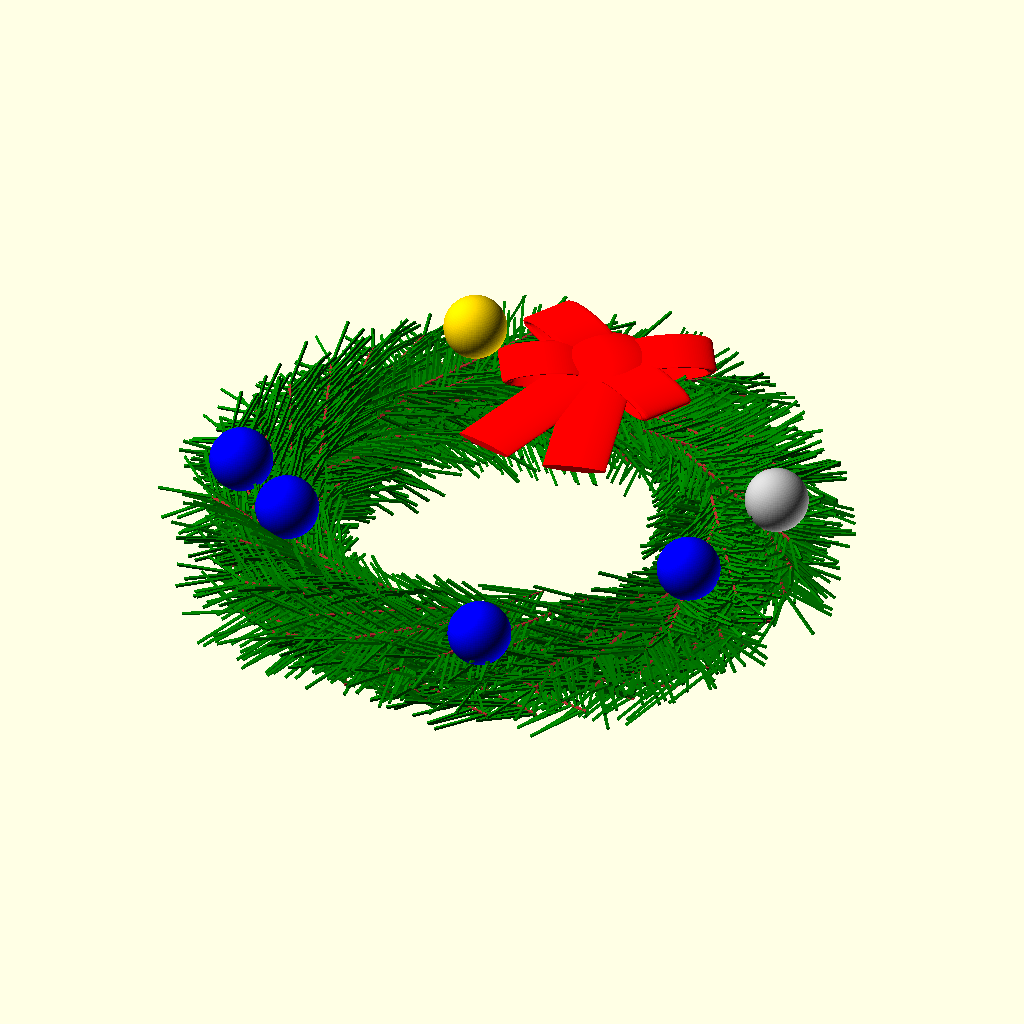
Cell 1: the model at its default parameters.
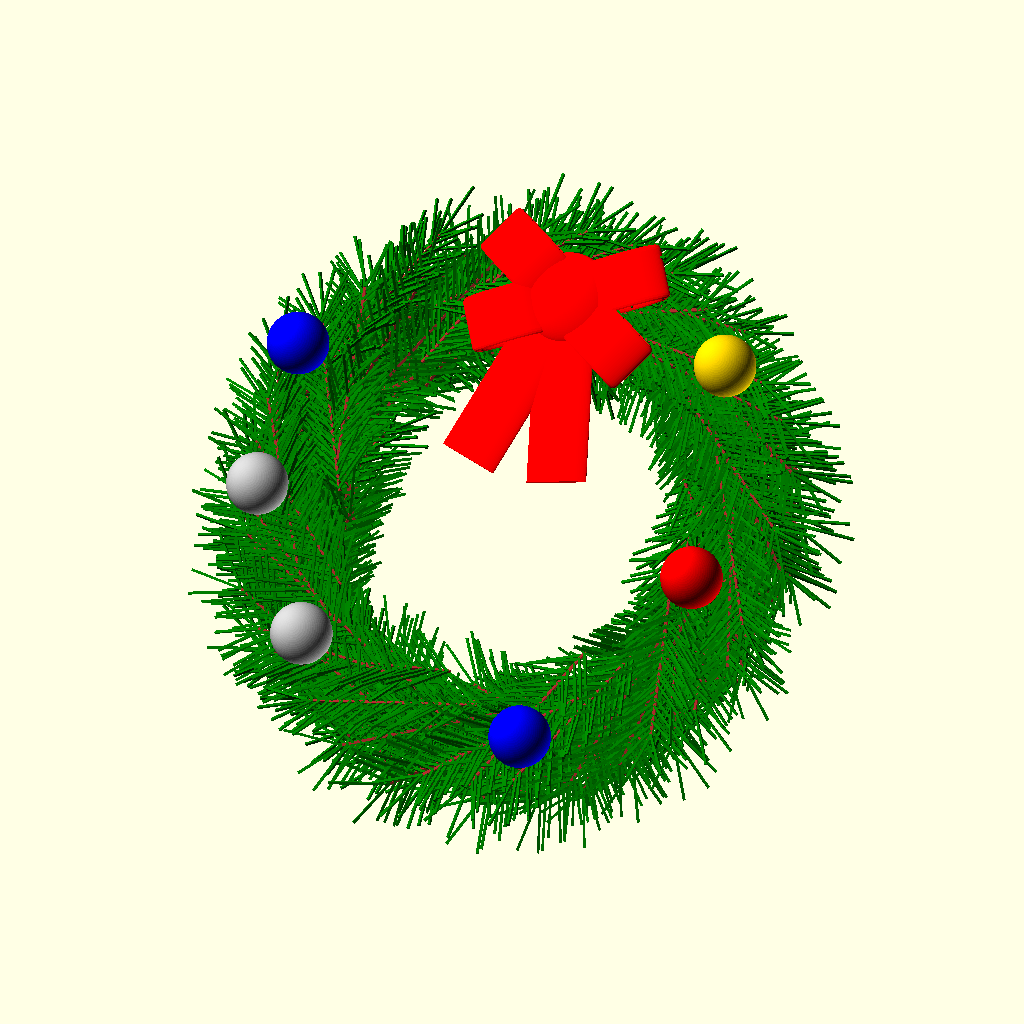
Cell 2: the same model with anim = true.
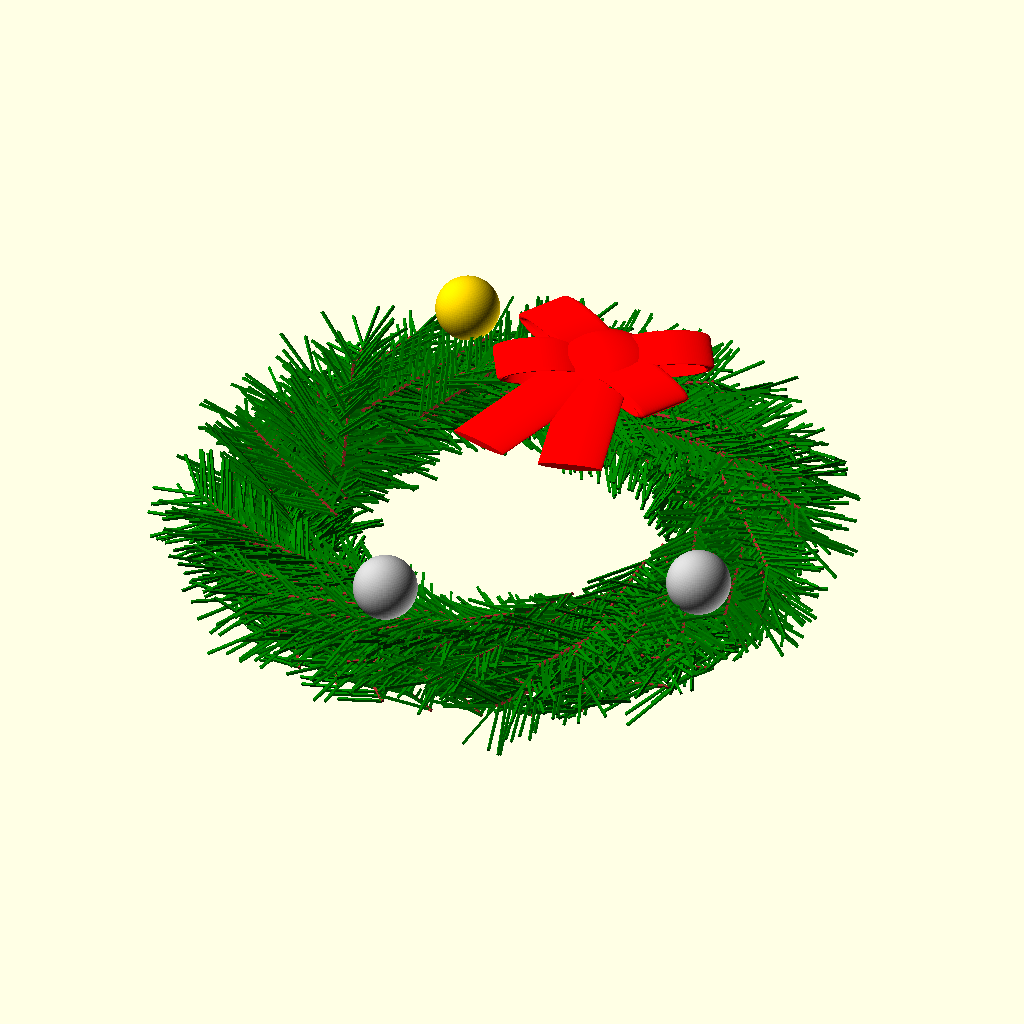
Cell 3: seed = -2 (everything else at default).
The same orthographic view direction (rotation 55°, 0°, 25°; colour scheme Cornfield) for every cell, with the view re-fitted per cell, so scale and position can differ between cells.
OpenSCAD source file wreath.scad:
$fa=1;
$fs=0.4;

anim = false;
seed = -1;  // random
//seed = 71;  // selected
if (seed >= 0) {
  _ = rands(0,1,0,seed);
}


function r(s) = rands(-s,s,1)[0];
function rp(s) = rands(0,s,1)[0];


module BowLoop(width, ang, offset) {
  rotate([0, 0, ang])
    translate([offset, 0, 0])
    rotate([90, 0, 0])
    rotate_extrude()
      hull() {
        translate([width/5, width/8])
          circle(width/36);
        translate([width/5, -width/8])
          circle(width/36);
      }
}


module Bow(width) {
  color("red") {
    scale([1, 1, 0.2]) {
      BowLoop(width, 30, width/3);
      BowLoop(width, 30, -width/3);
      BowLoop(width, -30, width/3);
      BowLoop(width, -30, -width/3);
      sphere(width/4);
    }
    scale([1, 1, 0.1]) {
      rotate([90, 0, 15])
        cylinder(d=width/3, h=width);
      rotate([90, 0, -15])
        cylinder(d=width/3, h=width);
    }
  }
}


module Needle(needle_len, needle_thick, y, ang) {
  needle_fluff = 15;
  rnd_len = needle_len/4;
  translate([0, y, 0])
  rotate([0, r(needle_fluff), ang])
    cube([needle_len-rp(rnd_len), needle_thick, needle_thick]);
}



module Leaf(length, width) {
  needle_ang = 45;
  needle_len = (width/2)/cos(needle_ang);
  needle_thick = needle_len/24;
  needle_count = round(length/(3*needle_thick));
  needle_step = (length)/needle_count;
  rnd_fact = needle_thick/2;
  color("green") {
    for(i=[0:needle_count-1]) {
      py=needle_step*i + needle_thick;
      Needle(needle_len, needle_thick, py+r(rnd_fact), needle_ang+r(5));
      Needle(needle_len, needle_thick, py+r(rnd_fact), 180-needle_ang+r(5));
    }

    Needle(needle_len, needle_thick, length, 90-(90-needle_ang)/2 + r(5));
    Needle(needle_len, needle_thick, length, 90+needle_ang/2 + r(5));
  }

  color("brown")
    rotate([0, 0, 90])
    translate([0, 0, 0.01])
    cube([length, needle_thick, needle_thick-0.02]);
}


module WreathLayer(thick, leaf_len, leaf_wid, a, leaf_ang) {
  rotate([0, r(40), 180+a+leaf_ang+r(10)])
    translate([0, -leaf_len, thick/4])
    Leaf(leaf_len, leaf_wid);
  rotate([0, r(40), 180+a-leaf_ang+r(10)])
    translate([0, 0, 0])
    Leaf(leaf_len, leaf_wid);
}


module Wreath(diam, thick=0) {
  thick = thick<=0 ? diam*2/9 : thick;
  leaf_ang = 45;
  for (a=[0:10:359.99]) {
    leaf_len = thick/cos(leaf_ang);
    leaf_wid = thick/(2*cos(leaf_ang));
    translate([diam/2*cos(a), diam/2*sin(a), 0]) {
      WreathLayer(thick, leaf_len, leaf_wid, a, leaf_ang);
      translate([0, 0, thick/4])
        WreathLayer(thick, leaf_len, leaf_wid, a, leaf_ang);
    }
  }
  
  translate([0, (diam-thick)/2, thick*0.7])
    Bow(1.5*thick);

  colors = ["gold", "red", "blue", "silver"];
  ball_cnt = floor(rp(3.999)+3);
  for (i=[60:300/ball_cnt:359.99]) {
    a = rp(240/ball_cnt)+i+60;
    br = diam/2 - rp(thick/2);
    color(colors[rp(len(colors))])
      translate([br*cos(a), br*sin(a), thick*3/4])
      sphere(r=thick/4);
  }
}


module RotateWreath(diam, thick=0) {
  // For animated rotation use an OpenSCAD version after 2019-12-16
  seed = seed < 0 ? 71 : seed;
  _ = rands(0,1,0,seed);

  rotate([0, 0, $t*360])
    rotate([45, 0, 0])
    Wreath(diam, thick);
}


if (anim) {
  RotateWreath(90);
} else {
  Wreath(90);
}


// Written in 2019 by Ryan A. Colyer
//
// To the extent possible under law, the author(s) have dedicated all
// copyright and related and neighboring rights to this software to the
// public domain worldwide. This software is distributed without any
// warranty.
//
// You should have received a copy of the CC0 Public Domain
// Dedication along with this software.
// If not, see <http://creativecommons.org/publicdomain/zero/1.0/>.
Parameter table extracted from the source (name, type, default, range or options):
anim: bool, default false
seed: number, default -1
